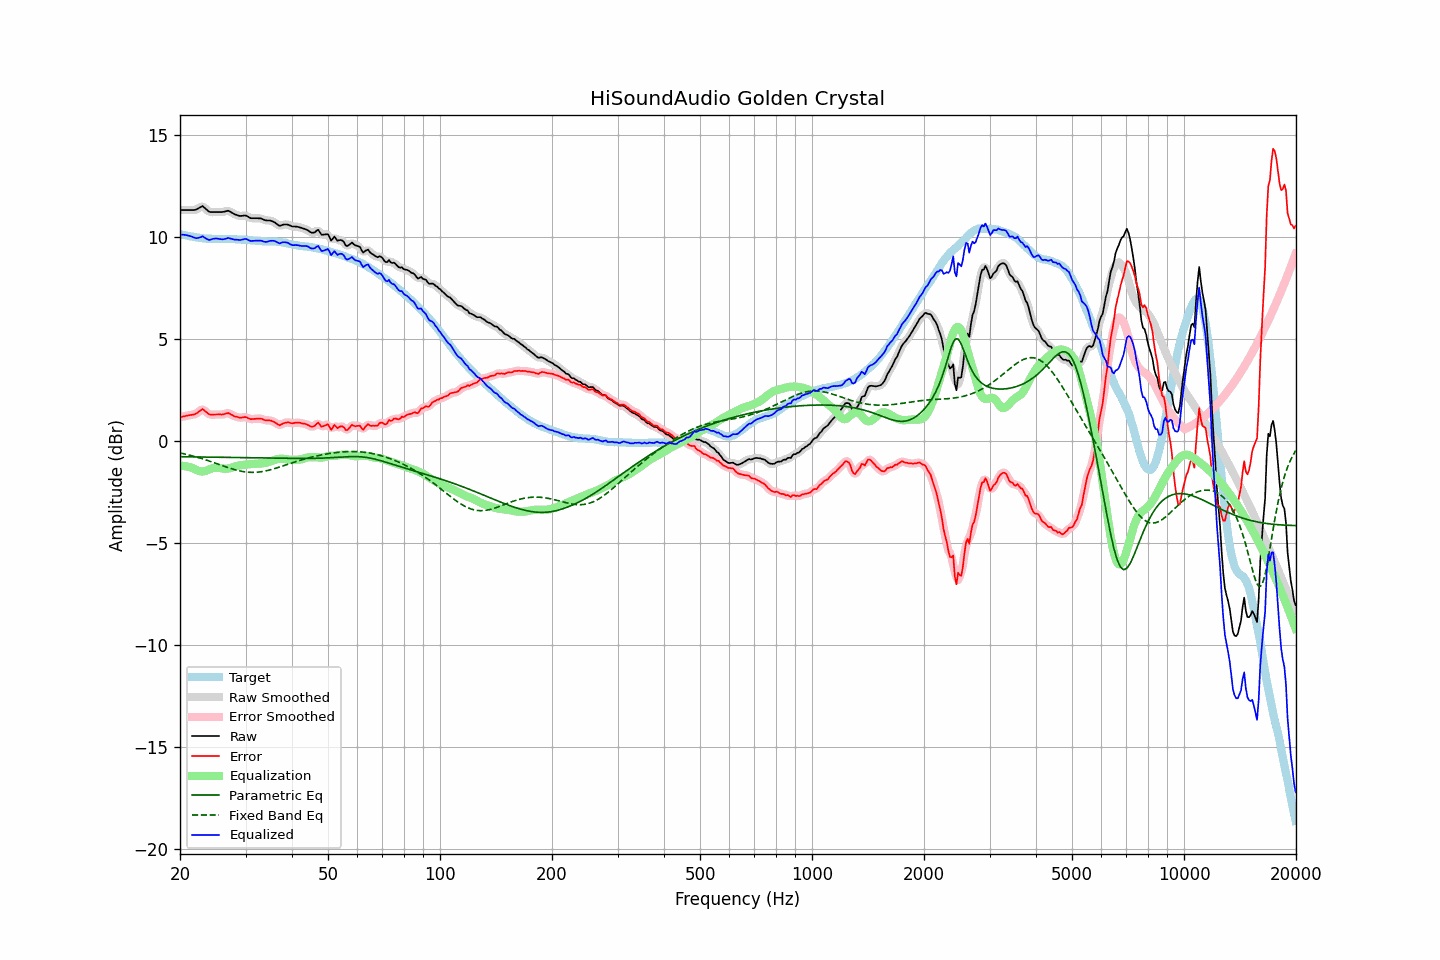

Values plotted in this chart, from the file beside it:
frequency, raw, error, smoothed, error_smoothed, equalization, parametric_eq, fixed_band_eq, equalized_raw, equalized_smoothed, target
20.00, 11.34, 1.18, 11.34, 1.18, -1.20, -0.76, -0.57, 10.14, 10.14, 10.16
20.20, 11.34, 1.20, 11.34, 1.20, -1.20, -0.76, -0.59, 10.14, 10.14, 10.14
20.40, 11.34, 1.22, 11.34, 1.22, -1.21, -0.76, -0.61, 10.13, 10.13, 10.12
20.61, 11.34, 1.23, 11.34, 1.23, -1.22, -0.76, -0.62, 10.12, 10.12, 10.11
20.81, 11.34, 1.25, 11.34, 1.25, -1.23, -0.76, -0.64, 10.11, 10.11, 10.09
21.02, 11.34, 1.26, 11.34, 1.26, -1.25, -0.76, -0.66, 10.09, 10.09, 10.08
21.23, 11.34, 1.28, 11.34, 1.28, -1.27, -0.76, -0.68, 10.07, 10.07, 10.06
21.44, 11.34, 1.29, 11.34, 1.29, -1.29, -0.76, -0.70, 10.05, 10.05, 10.05
21.66, 11.34, 1.30, 11.34, 1.31, -1.32, -0.77, -0.72, 10.02, 10.02, 10.04
21.87, 11.34, 1.33, 11.35, 1.33, -1.36, -0.77, -0.74, 9.98, 9.99, 10.02
22.09, 11.36, 1.36, 11.37, 1.36, -1.40, -0.77, -0.77, 9.96, 9.97, 10.00
22.31, 11.40, 1.41, 11.40, 1.41, -1.44, -0.77, -0.79, 9.97, 9.97, 9.99
22.54, 11.45, 1.47, 11.46, 1.47, -1.46, -0.77, -0.81, 9.99, 9.99, 9.98
22.76, 11.49, 1.52, 11.50, 1.53, -1.48, -0.77, -0.84, 10.01, 10.02, 9.97
22.99, 11.54, 1.58, 11.51, 1.55, -1.48, -0.77, -0.86, 10.06, 10.03, 9.96
23.22, 11.47, 1.52, 11.48, 1.53, -1.47, -0.77, -0.89, 10.00, 10.01, 9.95
23.45, 11.40, 1.45, 11.41, 1.46, -1.45, -0.77, -0.91, 9.95, 9.96, 9.95
23.69, 11.33, 1.40, 11.33, 1.39, -1.42, -0.77, -0.94, 9.91, 9.91, 9.94
23.92, 11.26, 1.33, 11.27, 1.34, -1.39, -0.78, -0.96, 9.87, 9.89, 9.93
24.16, 11.24, 1.31, 11.24, 1.31, -1.35, -0.78, -0.99, 9.89, 9.89, 9.93
24.40, 11.24, 1.31, 11.24, 1.30, -1.32, -0.78, -1.02, 9.92, 9.91, 9.93
24.65, 11.24, 1.31, 11.24, 1.31, -1.30, -0.78, -1.05, 9.94, 9.93, 9.93
24.89, 11.24, 1.31, 11.24, 1.31, -1.30, -0.78, -1.07, 9.95, 9.95, 9.93
25.14, 11.24, 1.31, 11.24, 1.32, -1.30, -0.78, -1.10, 9.94, 9.94, 9.93
25.39, 11.24, 1.32, 11.24, 1.31, -1.31, -0.78, -1.13, 9.93, 9.93, 9.93
25.65, 11.24, 1.32, 11.24, 1.31, -1.32, -0.78, -1.16, 9.92, 9.92, 9.92
25.91, 11.24, 1.31, 11.24, 1.32, -1.34, -0.79, -1.19, 9.91, 9.91, 9.93
26.16, 11.25, 1.32, 11.25, 1.32, -1.34, -0.79, -1.21, 9.91, 9.91, 9.93
26.43, 11.27, 1.34, 11.28, 1.35, -1.35, -0.79, -1.24, 9.92, 9.93, 9.93
26.69, 11.29, 1.37, 11.29, 1.37, -1.34, -0.79, -1.27, 9.95, 9.95, 9.93
26.96, 11.31, 1.39, 11.29, 1.37, -1.34, -0.79, -1.29, 9.98, 9.96, 9.92
27.23, 11.27, 1.35, 11.27, 1.35, -1.32, -0.79, -1.32, 9.95, 9.95, 9.92
27.50, 11.22, 1.30, 11.23, 1.31, -1.30, -0.79, -1.34, 9.92, 9.93, 9.92
27.77, 11.18, 1.26, 11.18, 1.26, -1.27, -0.79, -1.37, 9.91, 9.91, 9.92
28.05, 11.13, 1.22, 11.14, 1.23, -1.24, -0.80, -1.39, 9.89, 9.89, 9.91
28.33, 11.11, 1.21, 11.11, 1.20, -1.22, -0.80, -1.41, 9.89, 9.89, 9.90
28.62, 11.08, 1.18, 11.08, 1.18, -1.20, -0.80, -1.43, 9.88, 9.88, 9.90
28.90, 11.05, 1.16, 11.06, 1.17, -1.18, -0.80, -1.45, 9.87, 9.88, 9.90
29.19, 11.05, 1.16, 11.05, 1.16, -1.17, -0.80, -1.47, 9.88, 9.88, 9.89
29.48, 11.06, 1.17, 11.06, 1.17, -1.16, -0.80, -1.48, 9.90, 9.90, 9.89
29.78, 11.07, 1.18, 11.07, 1.18, -1.15, -0.80, -1.50, 9.92, 9.92, 9.89
30.08, 11.07, 1.19, 11.06, 1.18, -1.14, -0.81, -1.51, 9.93, 9.92, 9.88
30.38, 11.03, 1.15, 11.03, 1.15, -1.14, -0.81, -1.51, 9.90, 9.89, 9.88
30.68, 10.98, 1.11, 10.99, 1.12, -1.13, -0.81, -1.52, 9.85, 9.86, 9.87
30.99, 10.94, 1.08, 10.95, 1.09, -1.12, -0.81, -1.52, 9.82, 9.83, 9.86
31.30, 10.94, 1.09, 10.94, 1.09, -1.11, -0.81, -1.53, 9.83, 9.82, 9.85
31.61, 10.94, 1.10, 10.94, 1.09, -1.11, -0.81, -1.53, 9.83, 9.83, 9.85
31.93, 10.94, 1.10, 10.94, 1.10, -1.10, -0.81, -1.52, 9.84, 9.84, 9.84
32.24, 10.94, 1.11, 10.94, 1.11, -1.10, -0.82, -1.52, 9.84, 9.84, 9.83
32.57, 10.93, 1.11, 10.94, 1.11, -1.09, -0.82, -1.51, 9.84, 9.84, 9.82
32.89, 10.93, 1.11, 10.93, 1.11, -1.09, -0.82, -1.50, 9.84, 9.84, 9.82
33.22, 10.91, 1.10, 10.90, 1.09, -1.08, -0.82, -1.49, 9.83, 9.82, 9.81
33.55, 10.87, 1.06, 10.88, 1.06, -1.07, -0.82, -1.48, 9.80, 9.80, 9.81
33.89, 10.84, 1.03, 10.85, 1.04, -1.06, -0.82, -1.46, 9.78, 9.79, 9.81
34.23, 10.83, 1.02, 10.84, 1.03, -1.05, -0.82, -1.44, 9.78, 9.79, 9.81
34.57, 10.83, 1.03, 10.83, 1.02, -1.03, -0.83, -1.42, 9.81, 9.80, 9.80
34.92, 10.83, 1.02, 10.82, 1.02, -1.00, -0.83, -1.40, 9.83, 9.82, 9.81
35.27, 10.80, 1.00, 10.81, 1.00, -0.97, -0.83, -1.38, 9.83, 9.84, 9.80
35.62, 10.77, 0.97, 10.77, 0.97, -0.94, -0.83, -1.36, 9.83, 9.83, 9.81
35.97, 10.73, 0.93, 10.72, 0.93, -0.91, -0.83, -1.34, 9.82, 9.82, 9.80
... 635 more rows
